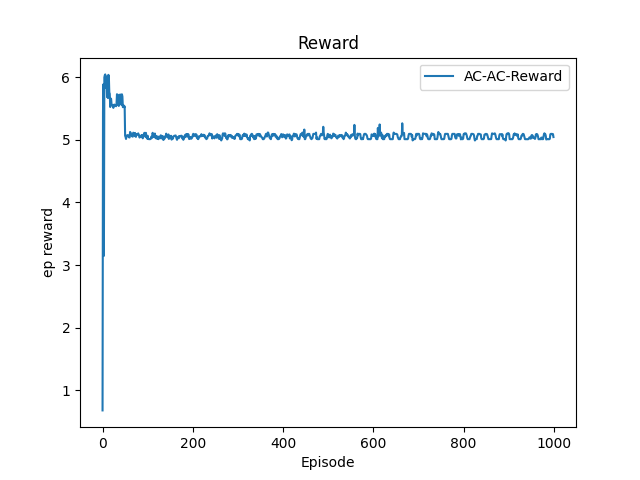

The file beside this chart, header and first rows:
Index, Reward
0, 0.6781
1, 5.449
2, 5.887
3, 3.146
4, 5.996
5, 6.03
6, 6.044
7, 5.884
8, 5.828
9, 5.98
10, 5.682
11, 6.02
12, 5.666
13, 6.036
14, 6.001
15, 5.743
16, 5.737
17, 5.523
18, 5.66
19, 5.653
20, 5.559
21, 5.556
22, 5.547
23, 5.533
24, 5.509
25, 5.552
26, 5.562
27, 5.554
28, 5.538
29, 5.542
30, 5.536
31, 5.574
32, 5.727
33, 5.573
34, 5.562
35, 5.567
36, 5.54
37, 5.719
38, 5.569
39, 5.577
40, 5.722
41, 5.715
42, 5.556
43, 5.725
44, 5.69
45, 5.521
46, 5.552
47, 5.546
48, 5.519
49, 5.533
50, 5.064
51, 5.045
52, 5.013
53, 5.06
54, 5.069
55, 5.071
56, 5.054
57, 5.07
58, 5.052
59, 5.037
... 940 more rows
